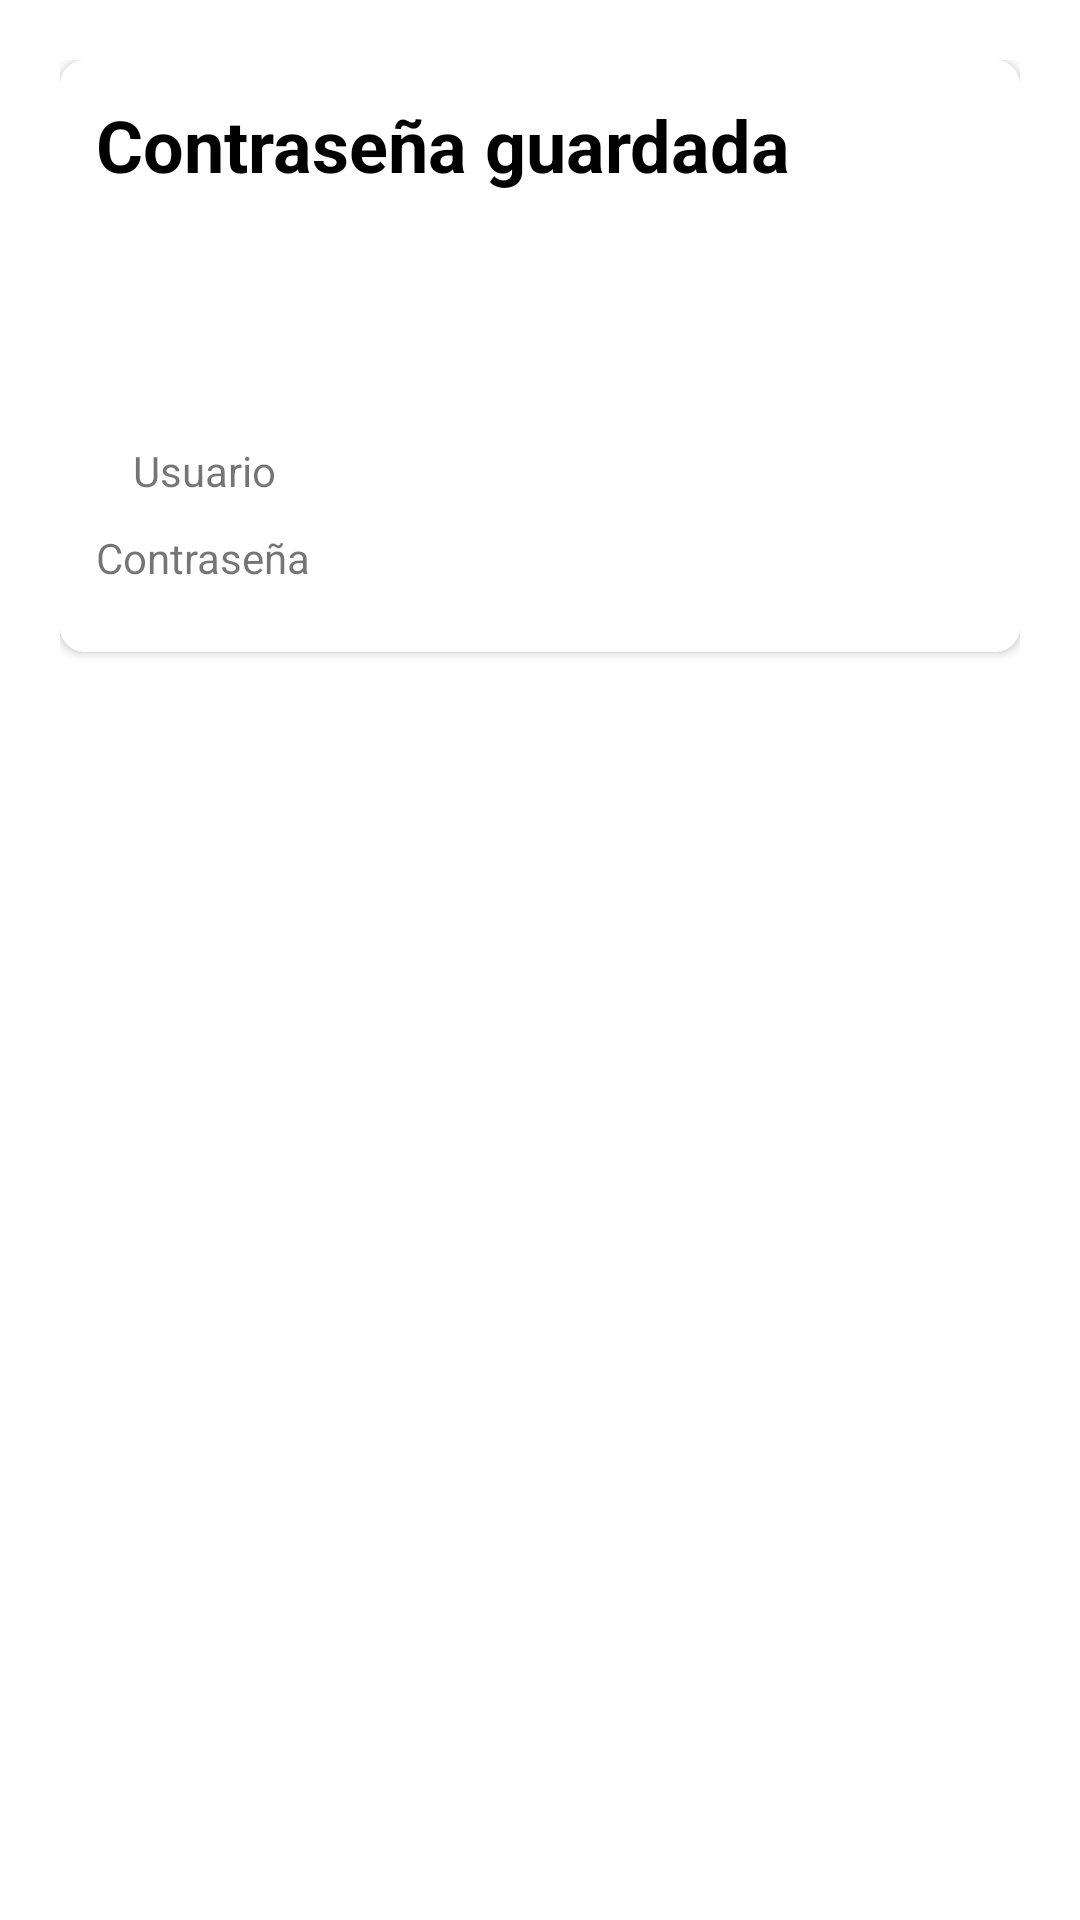

Reconstruct the res/layout file that produces this screen, plus the resources it refers to.
<!-- AndroidManifest.xml: application theme Theme.SplashLeyva -->
<!-- res/layout/activity_list_view.xml -->
<?xml version="1.0" encoding="utf-8"?>
<LinearLayout xmlns:android="http://schemas.android.com/apk/res/android"
    xmlns:app="http://schemas.android.com/apk/res-auto"
    xmlns:tools="http://schemas.android.com/tools"
    android:layout_width="match_parent"
    android:layout_height="match_parent"
    android:padding="20dp"
    android:orientation="vertical">


    <androidx.cardview.widget.CardView
        android:layout_width="match_parent"
        app:cardCornerRadius="8dp"
        android:layout_height="wrap_content"
        >
        <LinearLayout
            android:padding="12dp"
            android:layout_width="match_parent"
            android:layout_height="wrap_content"
            android:orientation="horizontal">
            <LinearLayout
                android:layout_width="match_parent"
                android:layout_height="wrap_content"
                android:orientation="vertical"
                >
                <LinearLayout
                    android:layout_width="match_parent"
                    android:layout_height="wrap_content"
                    android:orientation="vertical">

                    <TextView
                        android:textStyle="bold"
                        android:layout_width="wrap_content"
                        android:layout_height="wrap_content"
                        android:paddingBottom="15dp"
                        android:text="Contraseña guardada"
                        android:textColor="@color/black"
                        android:textSize="24dp"></TextView>

                    <androidx.constraintlayout.widget.ConstraintLayout
                        android:layout_width="match_parent"
                        android:layout_height="wrap_content">

                        <ImageView
                            android:layout_width="61dp"
                            android:layout_height="68dp"
                            android:layout_centerInParent="true"
                            android:src="@drawable/ic_password"
                            app:layout_constraintBottom_toBottomOf="parent"
                            app:layout_constraintEnd_toEndOf="parent"
                            app:layout_constraintStart_toStartOf="parent"
                            app:layout_constraintTop_toTopOf="parent"></ImageView>
                    </androidx.constraintlayout.widget.ConstraintLayout>
                    <LinearLayout
                        android:layout_width="match_parent"
                        android:layout_height="wrap_content"
                        android:paddingBottom="10dp"
                        >


                        <TextView
                            android:layout_width="72dp"
                            android:layout_height="match_parent"
                            android:gravity="center"
                            android:text="Usuario"></TextView>

                        <TextView
                            android:id="@+id/textViewU"
                            android:layout_width="match_parent"
                            android:layout_height="match_parent"
                            android:paddingStart="10dp"></TextView>
                    </LinearLayout>
                    <LinearLayout
                        android:layout_width="match_parent"
                        android:layout_height="wrap_content"
                        android:paddingBottom="10dp"
                        >

                        <TextView
                            android:gravity="center"
                            android:layout_width="wrap_content"
                            android:layout_height="match_parent"
                            android:text="Contraseña"></TextView>

                        <TextView
                            android:id="@+id/textViewC"
                            android:layout_width="match_parent"
                            android:layout_height="match_parent"
                            android:paddingStart="10dp"></TextView>

                    </LinearLayout>
                </LinearLayout>

                <LinearLayout
                    android:layout_width="match_parent"
                    android:layout_height="match_parent"
                    android:orientation="vertical"/>

            </LinearLayout>
        </LinearLayout>

    </androidx.cardview.widget.CardView>
</LinearLayout>
<!-- resources referenced by this layout -->
<resources>
  <color name="black">#FF000000</color>
  <style name="Theme.SplashLeyva" parent="Theme.MaterialComponents.DayNight.DarkActionBar">
          
          <item name="colorPrimary">@color/primary_color</item>
          <item name="colorPrimaryVariant">@color/primary_color_dark</item>
          <item name="colorOnPrimary">@color/white</item>
          
          <item name="colorSecondary">@color/teal_200</item>
          <item name="colorSecondaryVariant">@color/teal_700</item>
          <item name="colorOnSecondary">@color/black</item>
          
          <item name="android:statusBarColor" tools:targetApi="l">?attr/colorPrimaryVariant</item>
          
      </style>
  <color name="primary_color">#2b415e</color>
  <color name="primary_color_dark">#1c3455</color>
  <color name="white">#FFFFFFFF</color>
  <color name="teal_200">#FF03DAC5</color>
  <color name="teal_700">#FF018786</color>
</resources>
